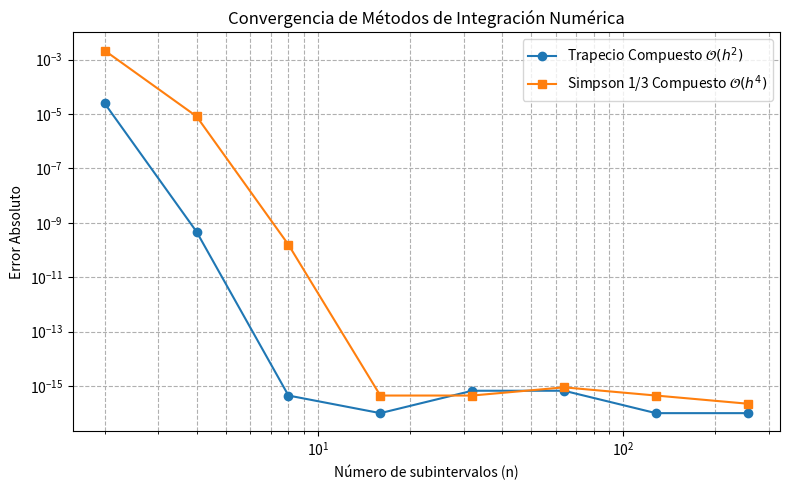

Generate this figure with matplotlib:
import numpy as np
import matplotlib.pyplot as plt
from scipy.integrate import quad

# PARÁMETROS FÍSICOS
L = 1.0  # Longitud del péndulo (en metros)
g = 9.81  # Aceleración de la gravedad (m/s^2)
theta_0 = np.radians(60)  # Amplitud inicial convertida de grados a radianes
k = np.sin(theta_0 / 2.0)  # Parámetro k para la integral elíptica completa

def integrando(phi):
    """ Función f(phi) que representa el integrando de la integral elíptica completa de primera especie para el péndulo físico."""
    return 1.0 / np.sqrt(1.0 - (k ** 2) * (np.sin(phi) ** 2))

def trapecio_compuesto(f, a, b, n):
    """ Algoritmo de la Regla del Trapecio Compuesto para calcular el valor numérico de la integral utilizando 'n' subintervalos. """
    h = (b - a) / n  # Tamaño del paso (ancho de cada subintervalo)
    x = np.linspace(a, b, n + 1)  # Arreglo con los puntos de la partición
    y = f(x)  # Evaluación de la función en cada punto
    # Aplicación de la fórmula del Trapecio Compuesto con vectorización NumPy
    return (h / 2.0) * (y[0] + 2.0 * np.sum(y[1:-1]) + y[-1])

def simpson_13_compuesto(f, a, b, n):
    """ Algoritmo de Simpson 1/3 Compuesto (requiere obligatoriamente que n sea PAR) para calcular la integral usando aproximación por parábolas. """
    if n % 2 != 0:
        raise ValueError("El número de subintervalos n debe ser PAR.")
    h = (b - a) / n  # Tamaño del paso h
    x = np.linspace(a, b, n + 1)  # Puntos de la malla
    y = f(x)  # Evaluación de la función

    # Separación de índices impares y pares según la fórmula de Simpson 1/3
    suma_impares = np.sum(y[1:-1:2])  # Coeficiente 4 para índices impares
    suma_pares = np.sum(y[2:-1:2])  # Coeficiente 2 para índices pares

    # Aplicación de la fórmula completa de Simpson 1/3
    return (h / 3.0) * (y[0] + 4.0 * suma_impares + 2.0 * suma_pares + y[-1])

# CÁLCULOS PARA LA SECCIÓN 6 DE LA GUÍA (Evaluación con n = 100)
n_test = 100
integral_trap = trapecio_compuesto(integrando, 0, np.pi / 2, n_test)  # Integral por Trapecio
integral_simp = simpson_13_compuesto(integrando, 0, np.pi / 2, n_test)  # Integral por Simpson 1/3

# Cálculo del Período Real T(60°) usando el resultado de la integral elíptica
periodo_real = 4.0 * np.sqrt(L / g) * integral_simp

# Cálculo del Período Lineal Aproximado T0 (pequeñas oscilaciones)
T_0 = 2.0 * np.pi * np.sqrt(L / g)

# Cálculo del porcentaje de error relativo / subestimación del modelo lineal
error_porcentual = abs(T_0 - periodo_real) / periodo_real * 100.0

# MOSTRAR LOS RESULTADOS EN FORMA DE TABLA EN LA TERMINAL
print("-" * 95)
print(f"{'Concepto':<35} | {'Valor Calculado':<18} | {'Unidades / Observación'}")
print("-" * 95)
print(f"{'Integral / (Trapecio, n=100)':<35} | {integral_trap:<18.8f} | Adimensional")
print(f"{'Integral / (Simpson 1/3, n=100)':<35} | {integral_simp:<18.8f} | Adimensional")
print(f"{'Período Real T(60°)':<35} | {periodo_real:<18.5f} | Segundos (s)")
print(f"{'Error Relativo vs T_0':<35} | {error_porcentual:<17.2f}% | % de subestimación del modelo lineal")
print("-" * 95)

# ANÁLISIS DE CONVERGENCIA (Para generar la Gráfica Log-Log)
n_valores = np.array([2, 4, 8, 16, 32, 64, 128, 256])  # Valores de n a evaluar
err_trap = []  # Lista para almacenar los errores absolutos del Trapecio
err_simp = []  # Lista para almacenar los errores absolutos de Simpson
eps = 1e-16  # Tolerancia mínima para evitar log(0) en escala logarítmica
I_exacto, _ = quad(integrando, 0, np.pi / 2)  # Valor de referencia de alta precisión con SciPy

for n in n_valores:
    I_t = trapecio_compuesto(integrando, 0, np.pi / 2, n)
    I_s = simpson_13_compuesto(integrando, 0, np.pi / 2, n)
    err_trap.append(max(abs(I_t - I_exacto), eps))
    err_simp.append(max(abs(I_s - I_exacto), eps))

# GENERACIÓN DE LA GRÁFICA LOG-LOG
plt.figure(figsize=(8, 5))
plt.loglog(n_valores, err_trap, 'o-', label=r'Trapecio Compuesto $\mathcal{O}(h^2)$')
plt.loglog(n_valores, err_simp, 's-', label=r'Simpson 1/3 Compuesto $\mathcal{O}(h^4)$')
plt.xlabel('Número de subintervalos (n)')
plt.ylabel('Error Absoluto')
plt.title('Convergencia de Métodos de Integración Numérica')
plt.grid(True, which="both", ls="--")
plt.legend()
plt.tight_layout()
plt.show()
